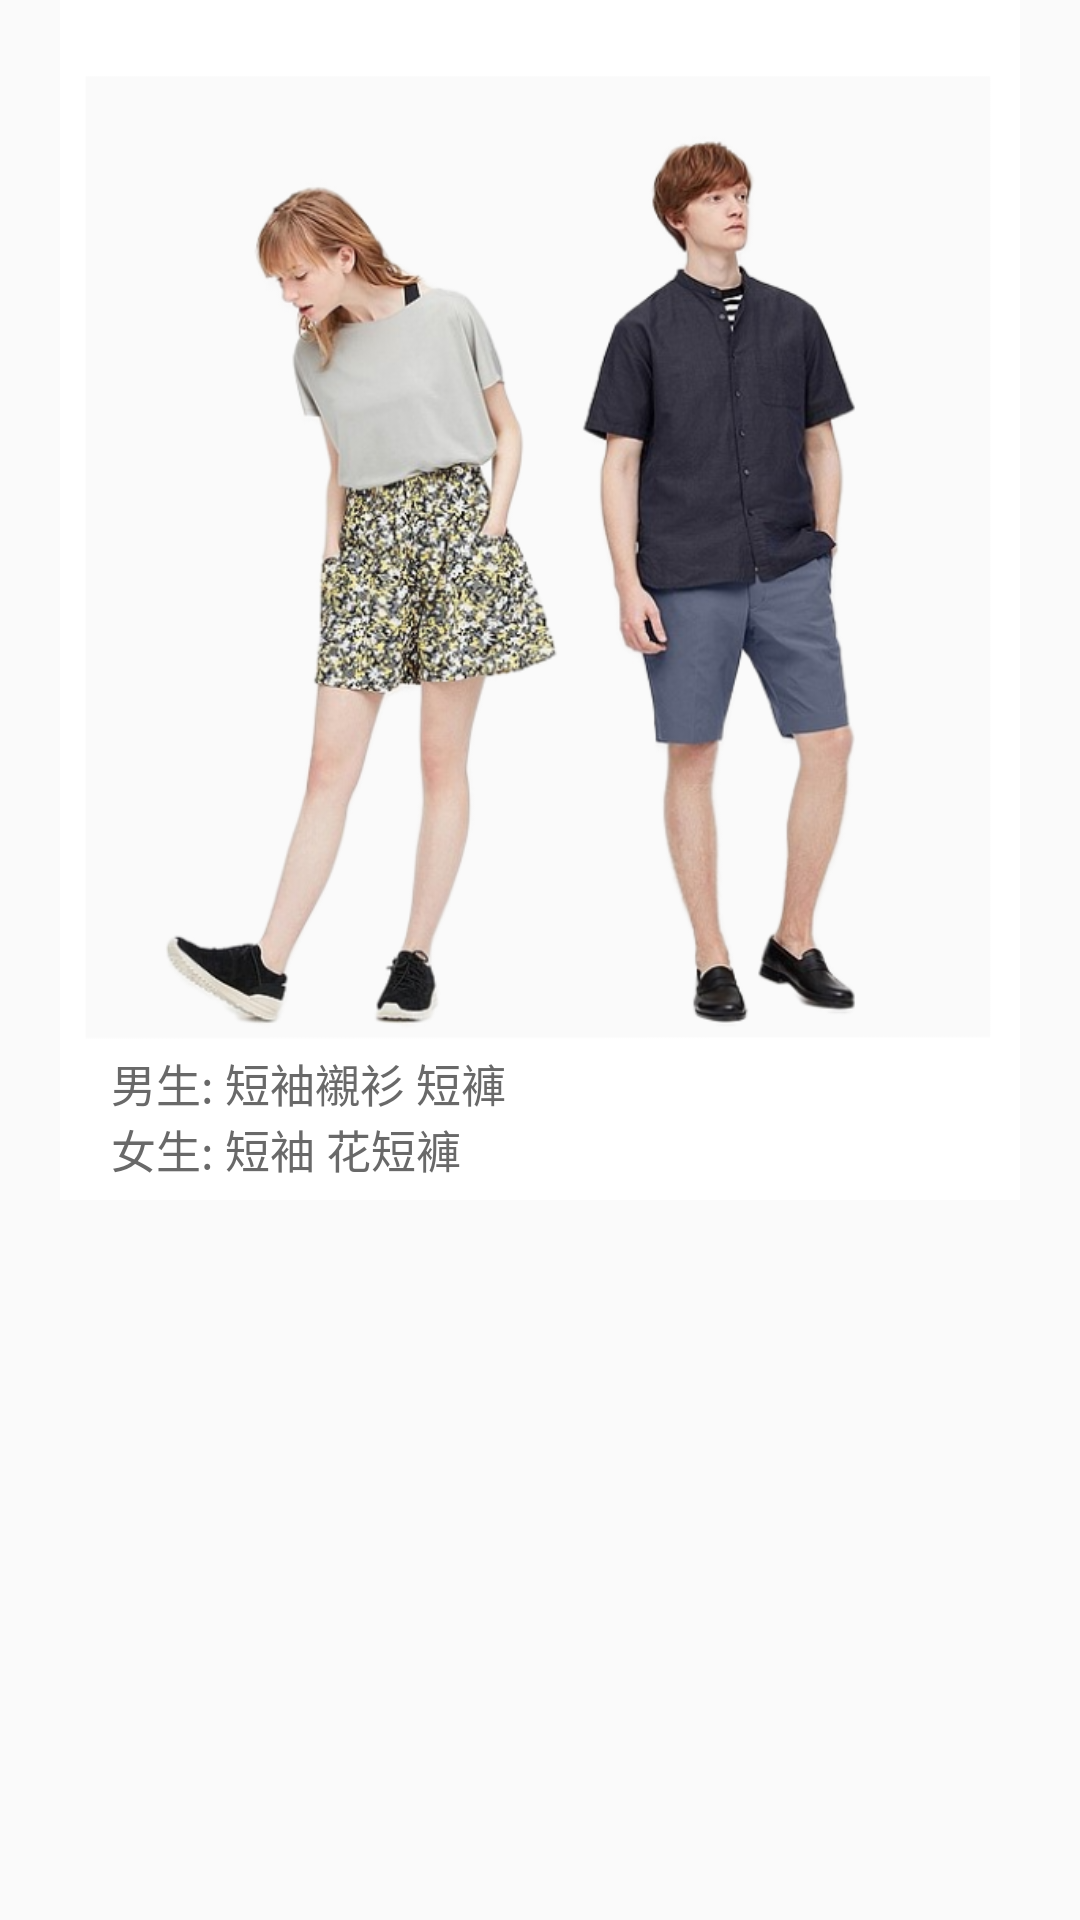

Write the Android layout XML for this screen, with the resource values it uses.
<!-- AndroidManifest.xml: application theme AppTheme -->
<!-- res/layout/o.xml -->
<?xml version="1.0" encoding="utf-8"?>
<androidx.constraintlayout.widget.ConstraintLayout
    xmlns:android="http://schemas.android.com/apk/res/android"
    xmlns:app="http://schemas.android.com/apk/res-auto"
    android:layout_width="match_parent"
    android:layout_height="wrap_content">

    <ImageView
        android:id="@+id/person_border"
        android:layout_width="320dp"
        android:layout_height="400dp"
        android:background="@drawable/photo"
        app:layout_constraintBottom_toBottomOf="parent"
        app:layout_constraintEnd_toEndOf="parent"
        app:layout_constraintStart_toStartOf="parent"
        app:layout_constraintTop_toTopOf="parent"
        app:layout_constraintVertical_bias="0"
        app:layout_constraintHorizontal_bias="0.5"/>
    <ImageView
        android:id="@+id/person"
        android:layout_width="325dp"
        android:layout_height="300dp"
        app:layout_constraintBottom_toBottomOf="@id/person_border"
        app:layout_constraintEnd_toEndOf="@id/person_border"
        app:layout_constraintStart_toStartOf="@id/person_border"
        app:layout_constraintTop_toTopOf="@id/person_border"
        app:layout_constraintVertical_bias="0.43"
        app:srcCompat="@drawable/o" />

    <TextView
        android:id="@+id/m"
        android:layout_width="wrap_content"
        android:layout_height="wrap_content"
        android:text="男生:"
        android:textSize="15sp"
        android:textColor="#696969"
        app:layout_constraintTop_toBottomOf="@id/person"
        app:layout_constraintBottom_toBottomOf="@id/person_border"
        app:layout_constraintEnd_toEndOf="@id/person_border"
        app:layout_constraintStart_toStartOf="@id/person_border"
        app:layout_constraintVertical_bias="0.2"
        app:layout_constraintHorizontal_bias="0.06"/>
    <TextView
        android:id="@+id/ma"
        android:layout_width="wrap_content"
        android:layout_height="wrap_content"
        android:text=" 短袖襯衫"
        android:textSize="15sp"
        android:onClick="om1"
        android:textColor="#696969"
        app:layout_constraintTop_toTopOf="@id/m"
        app:layout_constraintBottom_toBottomOf="@id/person_border"
        app:layout_constraintEnd_toEndOf="@id/person_border"
        app:layout_constraintStart_toEndOf="@id/m"
        app:layout_constraintVertical_bias="0"
        app:layout_constraintHorizontal_bias="0"/>
    <TextView
        android:id="@+id/mb"
        android:layout_width="wrap_content"
        android:layout_height="wrap_content"
        android:text=" 短褲"
        android:textSize="15sp"
        android:onClick="om2"
        android:textColor="#696969"
        app:layout_constraintTop_toTopOf="@id/m"
        app:layout_constraintBottom_toBottomOf="@id/person_border"
        app:layout_constraintEnd_toEndOf="@id/person_border"
        app:layout_constraintStart_toEndOf="@id/ma"
        app:layout_constraintVertical_bias="0"
        app:layout_constraintHorizontal_bias="0"/>

    <TextView
        android:id="@+id/w"
        android:layout_width="wrap_content"
        android:layout_height="wrap_content"
        android:text="女生:"
        android:textSize="15sp"
        android:textColor="#696969"
        app:layout_constraintTop_toBottomOf="@id/m"
        app:layout_constraintBottom_toBottomOf="@id/person_border"
        app:layout_constraintEnd_toEndOf="@id/person_border"
        app:layout_constraintStart_toStartOf="@+id/m"
        app:layout_constraintVertical_bias="0"
        app:layout_constraintHorizontal_bias="0"/>
    <TextView
        android:id="@+id/wa"
        android:layout_width="wrap_content"
        android:layout_height="wrap_content"
        android:text=" 短袖"
        android:textSize="15sp"
        android:onClick="ow1"
        android:textColor="#696969"
        app:layout_constraintTop_toBottomOf="@id/m"
        app:layout_constraintBottom_toBottomOf="@id/person_border"
        app:layout_constraintEnd_toEndOf="@id/person_border"
        app:layout_constraintStart_toEndOf="@+id/w"
        app:layout_constraintVertical_bias="0"
        app:layout_constraintHorizontal_bias="0"/>
    <TextView
        android:id="@+id/wb"
        android:layout_width="wrap_content"
        android:layout_height="wrap_content"
        android:text=" 花短褲"
        android:textSize="15sp"
        android:onClick="ow2"
        android:textColor="#696969"
        app:layout_constraintTop_toBottomOf="@id/m"
        app:layout_constraintBottom_toBottomOf="@id/person_border"
        app:layout_constraintEnd_toEndOf="@id/person_border"
        app:layout_constraintStart_toEndOf="@+id/wa"
        app:layout_constraintVertical_bias="0"
        app:layout_constraintHorizontal_bias="0"/>

</androidx.constraintlayout.widget.ConstraintLayout>
<!-- resources referenced by this layout -->
<resources>
  <!-- drawable o: png bitmap (drawable, 268881 bytes) -->
  <!-- drawable photo: png bitmap (drawable-v24, 4360 bytes) -->
  <style name="AppTheme" parent="Theme.AppCompat.Light.NoActionBar">
          
          <item name="colorPrimary">#B0C4DE</item>
          <item name="colorPrimaryDark">@color/colorPrimaryDark</item>
          <item name="colorAccent">@color/colorAccent</item>
          <item name="windowActionBar">false</item>
          <item name="windowNoTitle">true</item>
      </style>
  <color name="colorPrimaryDark">#404670</color>
  <color name="colorAccent">#404670</color>
</resources>
